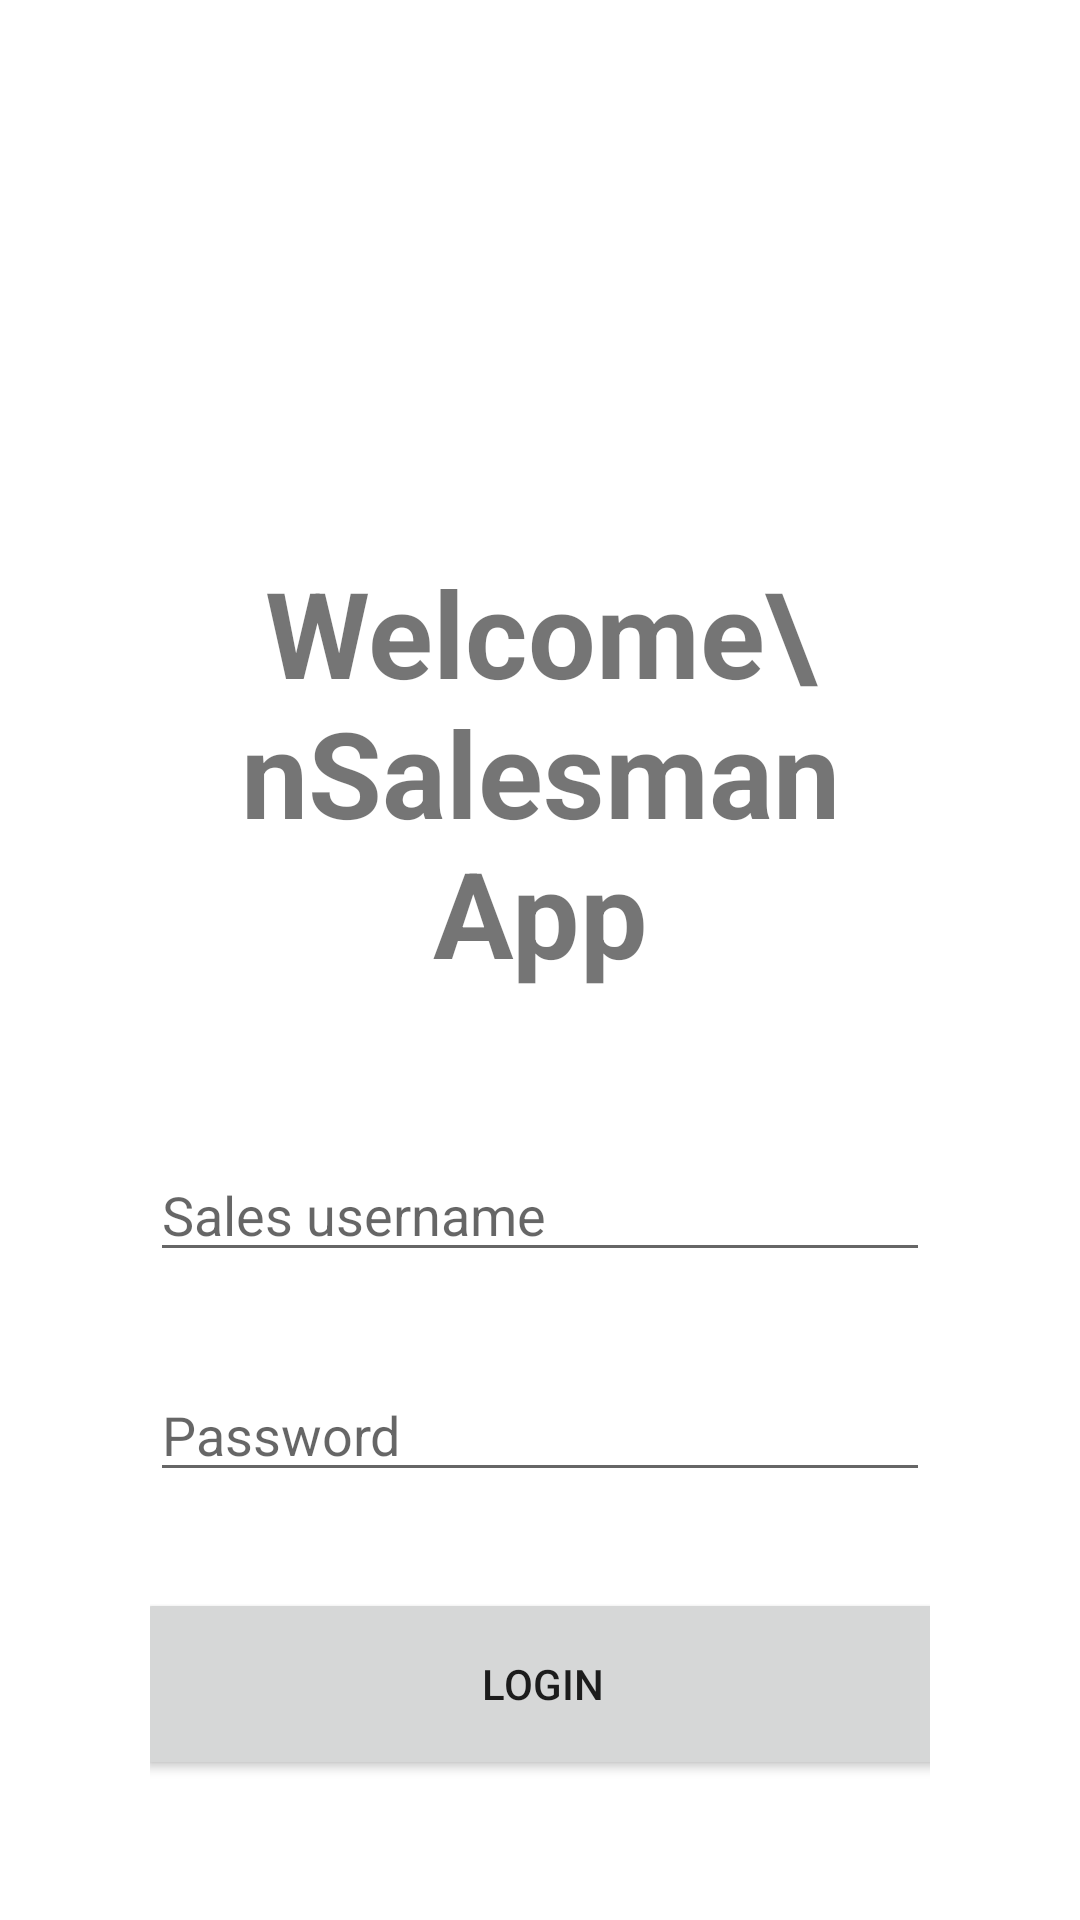

Android layout source for this screen:
<!-- AndroidManifest.xml: application theme Theme.ProyekUAS -->
<!-- res/layout/fragment_login.xml -->
<?xml version="1.0" encoding="utf-8"?>
<androidx.constraintlayout.widget.ConstraintLayout xmlns:android="http://schemas.android.com/apk/res/android"
    xmlns:app="http://schemas.android.com/apk/res-auto"
    xmlns:tools="http://schemas.android.com/tools"
    android:layout_width="match_parent"
    android:layout_height="match_parent"
    android:paddingHorizontal="50dp"
    tools:context=".View.LoginFragment">

    
    <TextView
        android:id="@+id/textView"

        android:layout_width="wrap_content"
        android:layout_height="wrap_content"

        android:layout_marginTop="184dp"
        android:text="Welcome\nSalesman App"
        android:textAlignment="center"
        android:textSize="40sp"

        android:textStyle="bold"
        app:layout_constraintEnd_toEndOf="parent"
        app:layout_constraintStart_toStartOf="parent"
        app:layout_constraintTop_toTopOf="parent" />

    
    <EditText
        android:id="@+id/salesPersonUsernameField"

        android:layout_width="match_parent"
        android:layout_height="wrap_content"

        android:layout_marginTop="52dp"
        android:ems="10"
        android:hint="Sales username"

        android:inputType="textPersonName"
        app:layout_constraintEnd_toEndOf="@+id/textView"
        app:layout_constraintHorizontal_bias="0.49"
        app:layout_constraintStart_toStartOf="@+id/textView"
        app:layout_constraintTop_toBottomOf="@+id/textView" />

    
    <EditText
        android:id="@+id/salesPersonPasswordField"

        android:layout_width="match_parent"
        android:layout_height="wrap_content"
        android:layout_marginTop="32dp"
        android:ems="10"
        android:hint="Password"
        android:inputType="textPassword"

        app:layout_constraintEnd_toEndOf="@+id/salesPersonUsernameField"
        app:layout_constraintHorizontal_bias="0.0"
        app:layout_constraintStart_toStartOf="@+id/salesPersonUsernameField"
        app:layout_constraintTop_toBottomOf="@+id/salesPersonUsernameField" />

    
    <Button
        android:id="@+id/loginButton"

        android:layout_width="272dp"
        android:layout_height="64dp"
        android:layout_marginTop="32dp"
        android:text="Login"

        app:layout_constraintEnd_toEndOf="@+id/salesPersonPasswordField"
        app:layout_constraintHorizontal_bias="0.495"
        app:layout_constraintStart_toStartOf="@+id/salesPersonPasswordField"
        app:layout_constraintTop_toBottomOf="@+id/salesPersonPasswordField" />

</androidx.constraintlayout.widget.ConstraintLayout>
<!-- resources referenced by this layout -->
<resources>
  <style name="Theme.ProyekUAS" parent="Theme.MaterialComponents.DayNight.DarkActionBar">
          
          <item name="colorPrimary">@color/purple_500</item>
          <item name="colorPrimaryVariant">@color/purple_700</item>
          <item name="colorOnPrimary">@color/white</item>
          
          <item name="colorSecondary">@color/teal_200</item>
          <item name="colorSecondaryVariant">@color/teal_700</item>
          <item name="colorOnSecondary">@color/black</item>
          
          <item name="android:statusBarColor">?attr/colorPrimaryVariant</item>
          
      </style>
  <!-- not gathered from this repository: default colours our renderer supplied (Android Studio template values) -->
  <color name="purple_500">#FF6200EE</color>
  <color name="purple_700">#FF3700B3</color>
  <color name="teal_200">#FF03DAC5</color>
  <color name="teal_700">#FF018786</color>
  <color name="black">#FF000000</color>
  <color name="white">#FFFFFFFF</color>
</resources>
